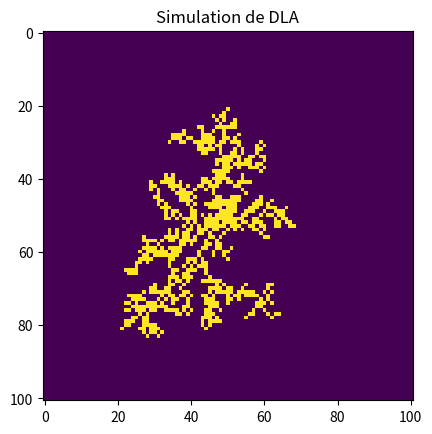
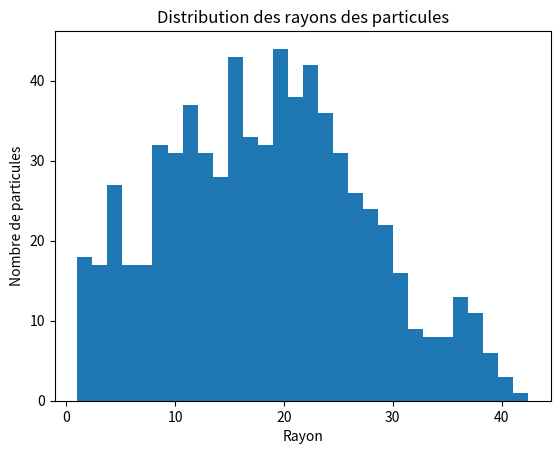

The matplotlib source for these figures, in order:
import numpy as np

def simulator(grid_size, n_particles):
    grid = np.zeros((grid_size, grid_size))
    grid_center = grid_size // 2
    #on place une particule au centre de la grille
    grid[grid_center, grid_center] = 1
    radii = np.zeros(n_particles, dtype=float)
    rmax = 1.0
    #on définit les bords du système
    for i in range(1, n_particles):
        #cercle d'injection et de desctruction
        r_spawn = rmax + 4.0
        r_kill = rmax + 5.0
        r_kill_sq= r_kill ** 2
        #on tire un angle aléatoire pour la particule
        theta = np.random.uniform(0, 2 * np.pi)
        #toutes les particules spawn au même rayon r_spawn
        x = int(round(grid_center + r_spawn * np.cos(theta)))
        y = int(round(grid_center + r_spawn * np.sin(theta)))
        #on vérifie que la particule est dans les limites de la grille
        if x < 0 or x >= grid_size or y < 0 or y >= grid_size:
            continue
        #on fait bouger la particule jusqu'à ce qu'elle atteigne le centre ou qu'elle sorte de la grille
        while True:
            #on tire un angle aléatoire pour le mouvement de la particule
            theta = np.random.uniform(0, 2 * np.pi)
            # on fait bouger la particule via mouvement brownien (marche aléatoire)
            x_new = x + np.random.choice([-1, 0, 1])
            y_new = y + np.random.choice([-1, 0, 1]) #si on fait ca le problème est que 
            #on vérifie que la particule est dans les limites de la grille
            if x_new < 0 or x_new >= grid_size or y_new < 0 or y_new >= grid_size:
                break
            #on vérifie si la particule est proche du centre
            if np.sqrt((x - grid_center) ** 2 + (y - grid_center) ** 2) <= 1.0:
                grid[x, y] = 1
                radii[i] = np.sqrt((x - grid_center) ** 2 + (y - grid_center) ** 2)
                rmax = max(rmax, radii[i])
                break
            #si la particule touche le cercle de destruction, on l'élimine
            if (x - grid_center) ** 2 + (y - grid_center) ** 2 >= r_kill_sq:
                break
            #contact avec le voisin(déjà 1 dans la grille) alors on ajoute 1 à la position d'avant
            if grid[x_new, y_new] == 1:
                grid[x, y] = 1
                radii[i] = np.sqrt((x - grid_center) ** 2 + (y - grid_center) ** 2)
                rmax = max(rmax, radii[i])
                break
            #on met à jour les coordonnées de la particule
            x, y = x_new, y_new
            #on retourne la grille et les rayons des particules
    return grid, radii

def calcul_dimension_fractale(radii):
    #on calcule la dimension fractale via la méthode de box-counting
    rmax = np.max(radii)
    rmin = np.min(radii[radii > 0])
    n_boxes = []
    box_sizes = []
    for box_size in np.logspace(np.log10(rmin), np.log10(rmax), num=20):
        n_box = np.sum(radii <= box_size)
        n_boxes.append(n_box)
        box_sizes.append(box_size)
    #on fait une régression linéaire sur les points (log(box_size), log(n_boxes))
    log_box_sizes = np.log(box_sizes)
    log_n_boxes = np.log(n_boxes)
    coeffs = np.polyfit(log_box_sizes, log_n_boxes, 1)
    dimension_fractale = coeffs[0]
    return dimension_fractale

def plot(grid, radii):
    import matplotlib.pyplot as plt
    plt.imshow(grid)
    plt.title('Simulation de DLA')
    plt.show()
    plt.hist(radii[radii > 0], bins=30)
    plt.title('Distribution des rayons des particules')
    plt.xlabel('Rayon')
    plt.ylabel('Nombre de particules')
    plt.show()

if __name__ == "__main__":
    grid_size = 101
    n_particles = 10000
    grid, radii = simulator(grid_size, n_particles)
    dimension_fractale = calcul_dimension_fractale(radii)
    print(f"Dimension fractale estimée: {dimension_fractale}")
    plot(grid, radii)


"""après plot des figures on constate qu'on est tombé dans le cas des "growing animals" 
    donc la proba de croissance de chaque périmètre est uniforme, 
    et souvent l'agrégat a tendance à se développer dans une direction particulière, ``
    bug avec la dimension fractale  qui est estimée à ~0.01"""
    
